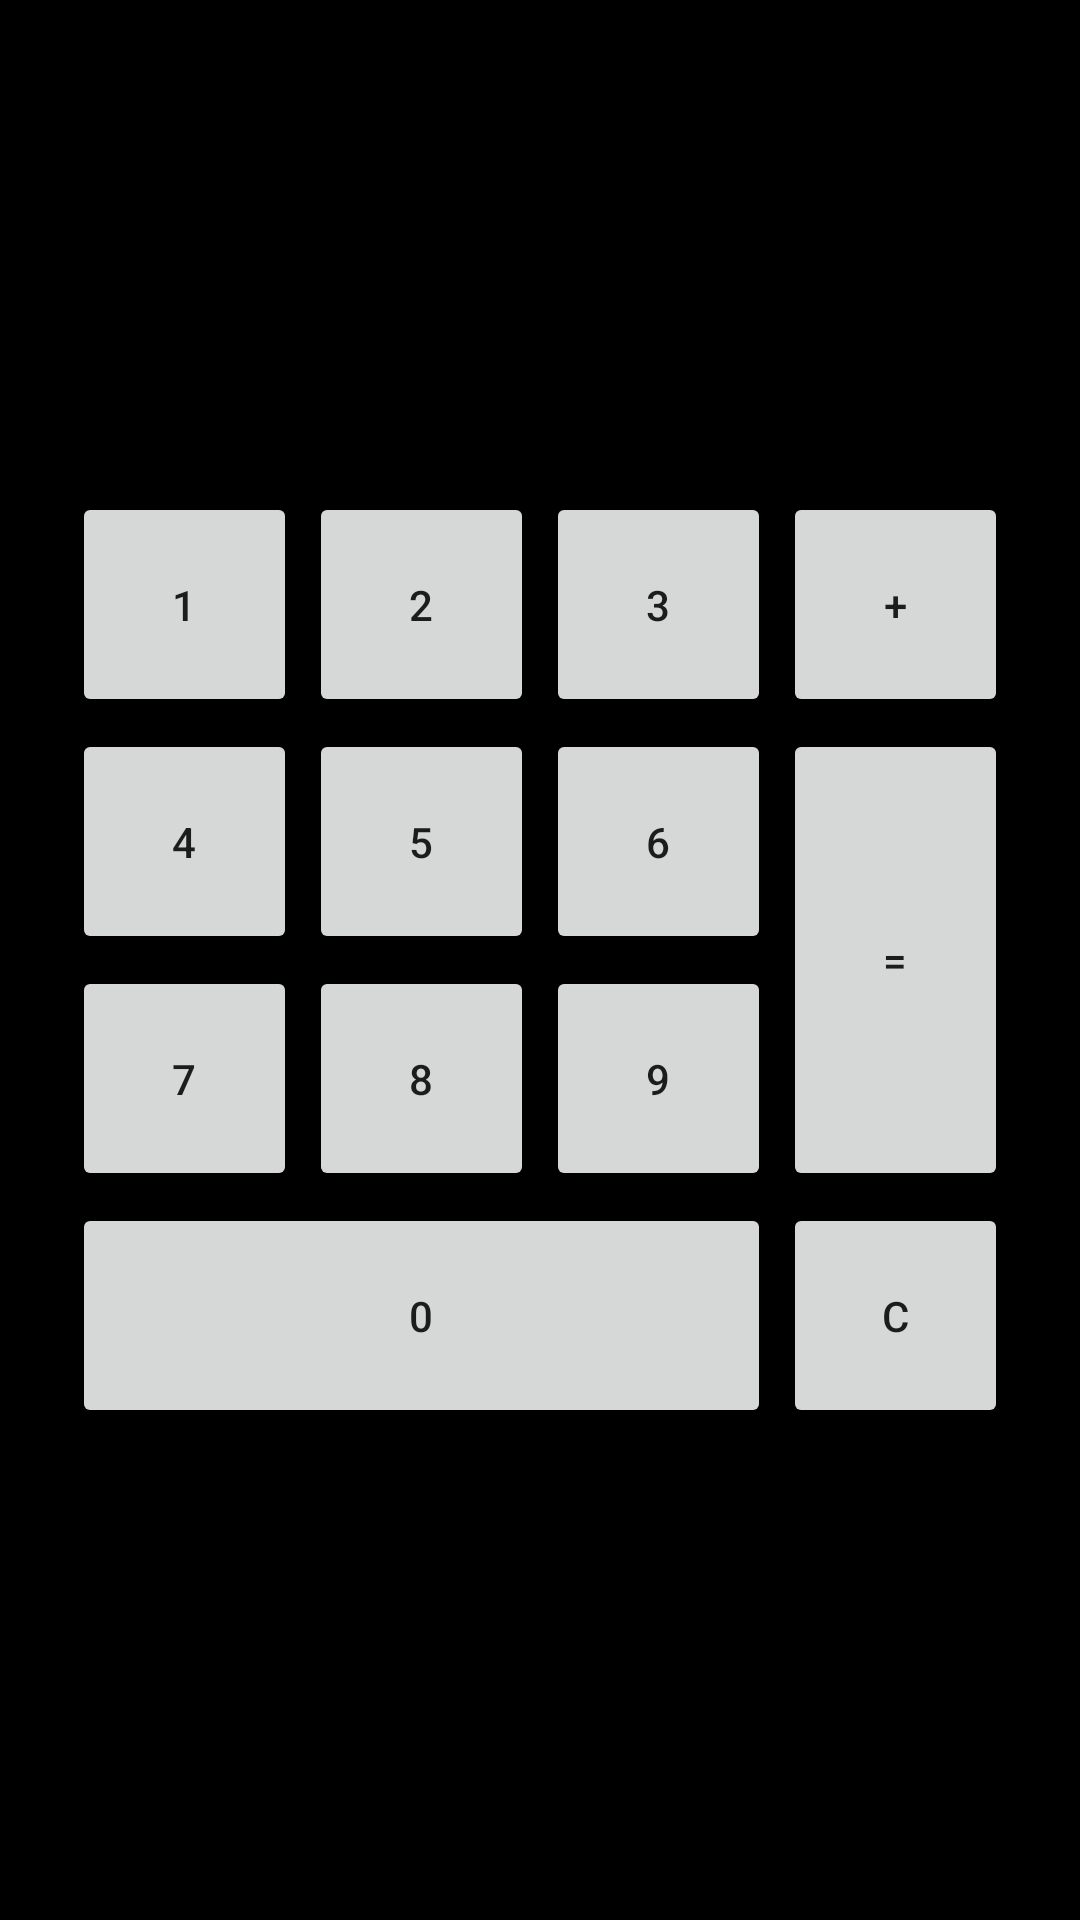

The Android layout XML behind this screen, and the referenced resources:
<!-- AndroidManifest.xml: application theme Theme.Ejerciciosraul -->
<!-- res/layout/activity_ejercicio4.xml -->
<?xml version="1.0" encoding="utf-8"?>
<LinearLayout xmlns:android="http://schemas.android.com/apk/res/android"
    android:layout_width="match_parent"
    android:layout_height="match_parent"
    android:orientation="vertical"
    android:gravity="center"
    android:background="#000000"
    android:padding="5dp">

    
    <LinearLayout
        android:layout_width="wrap_content"
        android:layout_height="wrap_content"
        android:orientation="horizontal">

        
        <LinearLayout
            android:layout_width="wrap_content"
            android:layout_height="wrap_content"
            android:orientation="vertical">

            
            <LinearLayout
                android:layout_width="wrap_content"
                android:layout_height="wrap_content"
                android:orientation="horizontal">
                <Button android:layout_width="75dp" android:layout_height="75dp" android:text="1" android:layout_margin="2dp"/>
                <Button android:layout_width="75dp" android:layout_height="75dp" android:text="2" android:layout_margin="2dp"/>
                <Button android:layout_width="75dp" android:layout_height="75dp" android:text="3" android:layout_margin="2dp"/>
            </LinearLayout>

            
            <LinearLayout
                android:layout_width="wrap_content"
                android:layout_height="wrap_content"
                android:orientation="horizontal">
                <Button android:layout_width="75dp" android:layout_height="75dp" android:text="4" android:layout_margin="2dp"/>
                <Button android:layout_width="75dp" android:layout_height="75dp" android:text="5" android:layout_margin="2dp"/>
                <Button android:layout_width="75dp" android:layout_height="75dp" android:text="6" android:layout_margin="2dp"/>
            </LinearLayout>

            
            <LinearLayout
                android:layout_width="wrap_content"
                android:layout_height="wrap_content"
                android:orientation="horizontal">
                <Button android:layout_width="75dp" android:layout_height="75dp" android:text="7" android:layout_margin="2dp"/>
                <Button android:layout_width="75dp" android:layout_height="75dp" android:text="8" android:layout_margin="2dp"/>
                <Button android:layout_width="75dp" android:layout_height="75dp" android:text="9" android:layout_margin="2dp"/>
            </LinearLayout>

            
            <LinearLayout
                android:layout_width="wrap_content"
                android:layout_height="wrap_content"
                android:orientation="horizontal">
                <Button android:layout_width="233dp" android:layout_height="75dp" android:text="0" android:layout_margin="2dp"/>
            </LinearLayout>

        </LinearLayout>

        
        <LinearLayout
            android:layout_width="wrap_content"
            android:layout_height="wrap_content"
            android:orientation="vertical">

            <Button android:layout_width="75dp" android:layout_height="75dp" android:text="+" android:layout_margin="2dp"/>
            <Button android:layout_width="75dp" android:layout_height="154dp" android:text="=" android:layout_margin="2dp"/>
            <Button android:layout_width="75dp" android:layout_height="75dp" android:text="C" android:layout_margin="2dp"/>

        </LinearLayout>

    </LinearLayout>

</LinearLayout>
<!-- resources referenced by this layout -->
<resources>
  <style name="Theme.Ejerciciosraul" parent="Theme.AppCompat.Light.DarkActionBar">
          
      </style>
</resources>
